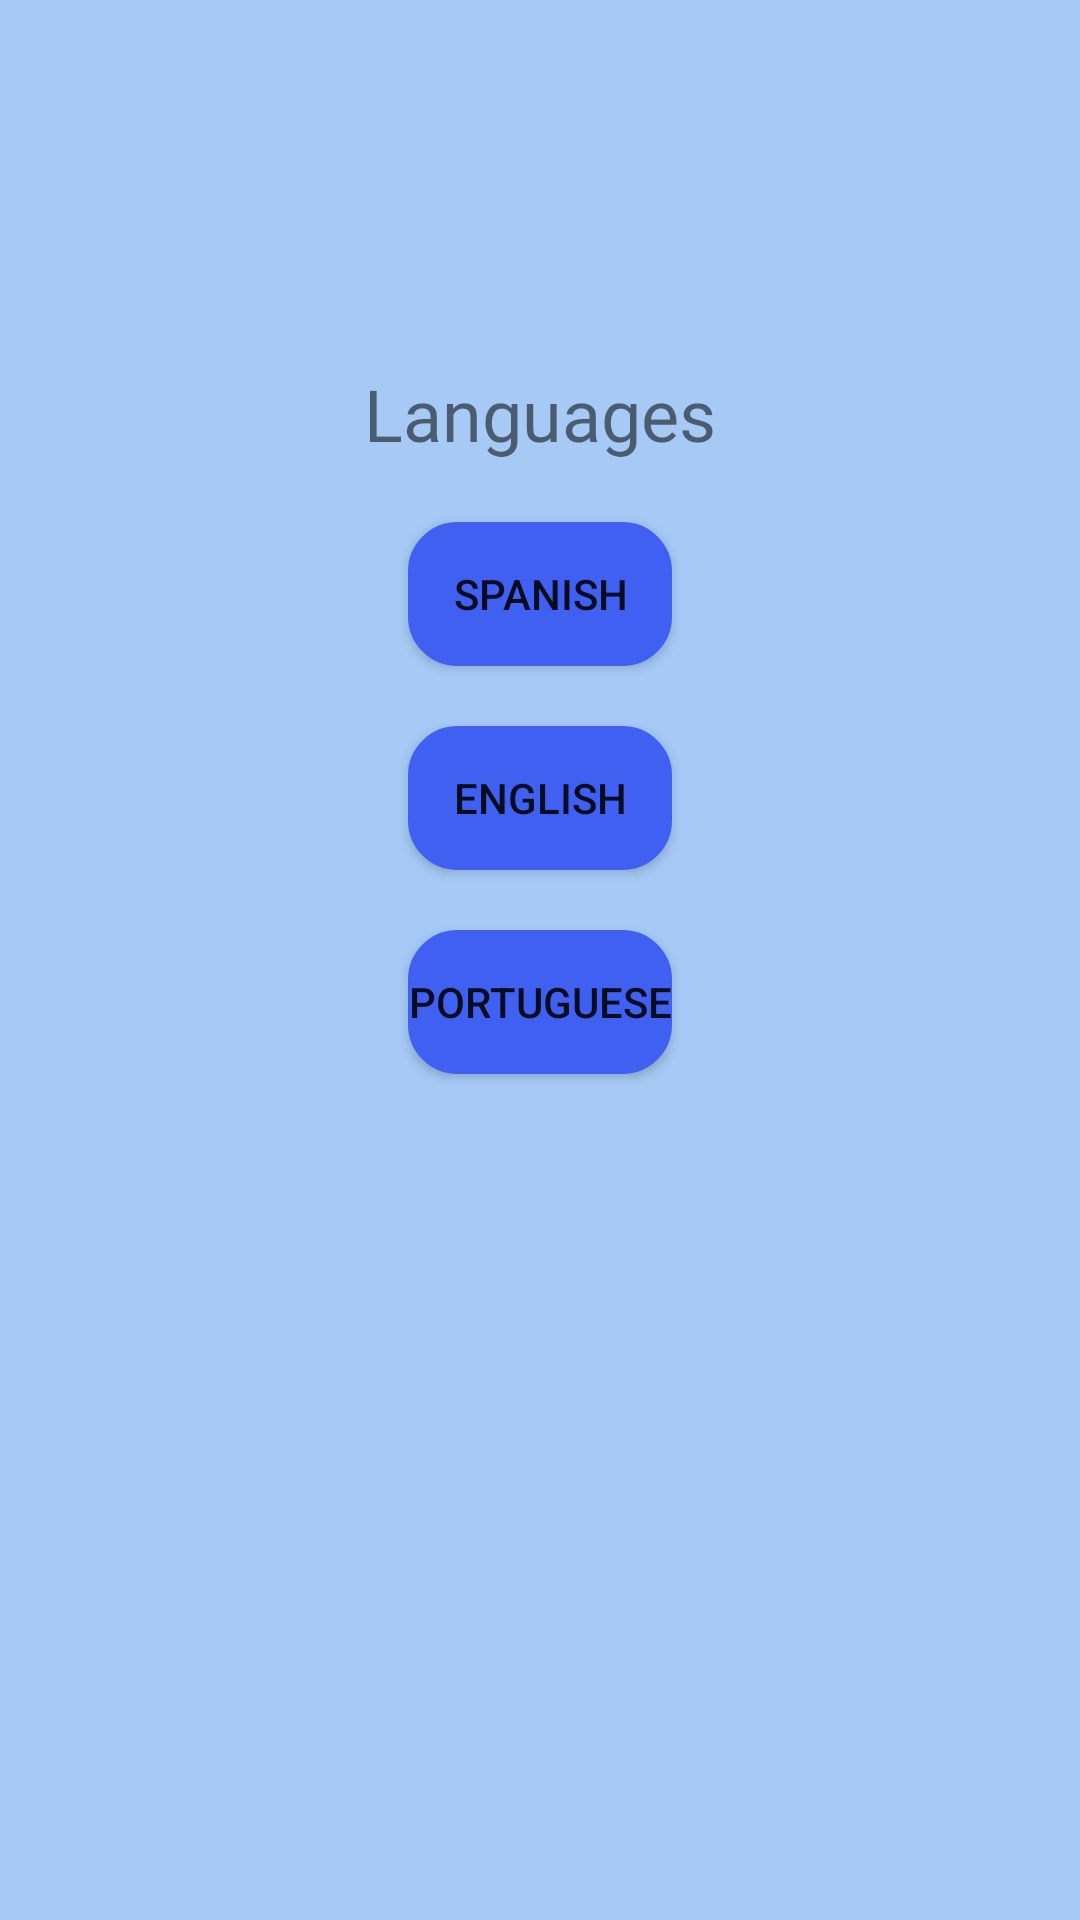

Here is an Android app screen rendered from its layout file. Give the layout XML and the strings, colors and styles it references.
<!-- AndroidManifest.xml: application theme Theme.MiMedico -->
<!-- res/layout/activity_language.xml -->
<?xml version="1.0" encoding="utf-8"?>
<androidx.constraintlayout.widget.ConstraintLayout xmlns:android="http://schemas.android.com/apk/res/android"
    xmlns:app="http://schemas.android.com/apk/res-auto"
    xmlns:tools="http://schemas.android.com/tools"
    android:layout_width="match_parent"
    android:layout_height="match_parent"
    android:background="#A6C9F5"
    tools:context=".Language">

    <TextView
        android:id="@+id/languagesText"
        android:layout_width="wrap_content"
        android:layout_height="wrap_content"
        android:fontFamily="@font/baloo"
        android:text="@string/languages"
        android:textSize="24sp"
        app:layout_constraintBottom_toBottomOf="parent"
        app:layout_constraintEnd_toEndOf="parent"
        app:layout_constraintStart_toStartOf="parent"
        app:layout_constraintTop_toTopOf="parent"
        app:layout_constraintVertical_bias="0.19999999" />

    <Button
        android:id="@+id/spanishButton"
        android:layout_width="wrap_content"
        android:layout_height="wrap_content"
        android:text="@string/spanish"
        android:onClick="setSpanishAsLanguage"
        android:background="@drawable/round_bg"
        android:layout_marginTop="20dp"
        app:backgroundTint="#3F60F1"
        app:layout_constraintEnd_toEndOf="parent"
        app:layout_constraintStart_toStartOf="parent"
        app:layout_constraintTop_toBottomOf="@+id/languagesText" />

    <Button
        android:id="@+id/englishButton"
        android:layout_width="wrap_content"
        android:layout_height="wrap_content"
        android:background="@drawable/round_bg"
        android:onClick="setEnglishAsLanguage"
        android:text="@string/english"
        android:layout_marginTop="20dp"
        app:backgroundTint="#3F60F1"
        app:layout_constraintEnd_toEndOf="parent"
        app:layout_constraintStart_toStartOf="parent"
        app:layout_constraintTop_toBottomOf="@+id/spanishButton" />

    <Button
        android:id="@+id/portugueseButton"
        android:layout_width="wrap_content"
        android:layout_height="wrap_content"
        android:background="@drawable/round_bg"
        android:onClick="setPortugueseAsLanguage"
        android:text="@string/portuguese"
        android:layout_marginTop="20dp"
        app:backgroundTint="#3F60F1"
        app:layout_constraintEnd_toEndOf="parent"
        app:layout_constraintStart_toStartOf="parent"
        app:layout_constraintTop_toBottomOf="@+id/englishButton" />
</androidx.constraintlayout.widget.ConstraintLayout>
<!-- resources referenced by this layout -->
<resources>
  <!-- drawable round_bg (drawable) -->
  <?xml version="1.0" encoding="utf-8"?>
  <shape xmlns:android="http://schemas.android.com/apk/res/android">
      <solid android:color="#FFFFFF"/>
      <stroke android:width="3dp" android:color="#B1BCBE" />
      <corners android:radius="15dp"/>
      <padding
          android:left="0dp"
          android:top="0dp"
          android:right="0dp"
          android:bottom="0dp" />
  </shape>
  <string name="english">English</string>
  <string name="languages">Languages</string>
  <string name="portuguese">Portuguese</string>
  <string name="spanish">Spanish</string>
  <style name="Theme.MiMedico" parent="Theme.MaterialComponents.DayNight.DarkActionBar">
          
          <item name="colorPrimary">@color/purple_500</item>
          <item name="colorPrimaryVariant">@color/purple_700</item>
          <item name="colorOnPrimary">@color/white</item>
          
          <item name="colorSecondary">@color/teal_200</item>
          <item name="colorSecondaryVariant">@color/teal_700</item>
          <item name="colorOnSecondary">@color/black</item>
          
          <item name="android:statusBarColor" tools:targetApi="l">?attr/colorPrimaryVariant</item>
          
      </style>
  <!-- not gathered from this repository: default colours our renderer supplied (Android Studio template values) -->
  <color name="purple_500">#FF6200EE</color>
  <color name="purple_700">#FF3700B3</color>
  <color name="teal_200">#FF03DAC5</color>
  <color name="teal_700">#FF018786</color>
  <color name="black">#FF000000</color>
  <color name="white">#FFFFFFFF</color>
</resources>
